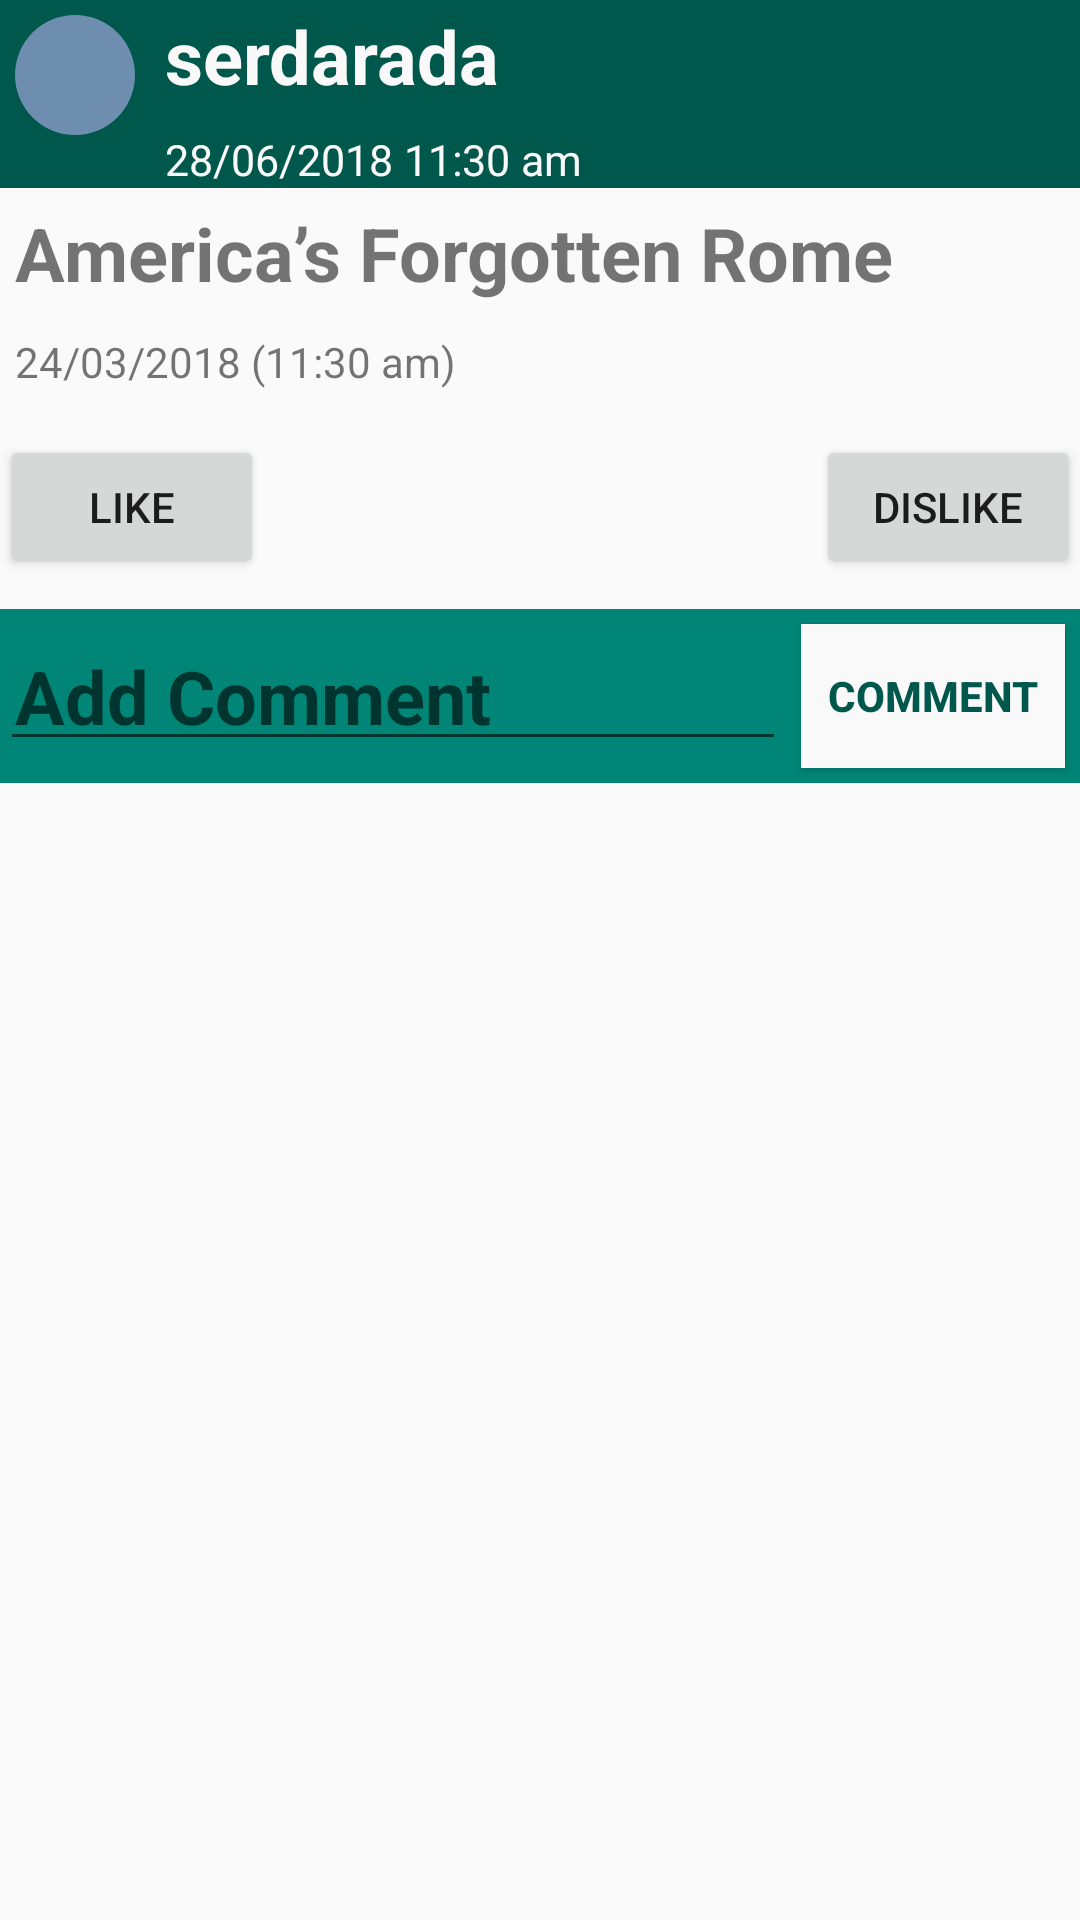

Produce the Android XML layout that renders to this screen, including the resource entries it uses.
<!-- AndroidManifest.xml: application theme AppTheme -->
<!-- res/layout/activity_memory_post_detail.xml -->
<?xml version="1.0" encoding="utf-8"?>
<ScrollView xmlns:android="http://schemas.android.com/apk/res/android"
android:layout_width="match_parent"
android:layout_height="match_parent"
xmlns:app="http://schemas.android.com/apk/res-auto"
xmlns:tools="http://schemas.android.com/tools"
android:fillViewport="true"
tools:context=".CreatePostActivity">

    <RelativeLayout
        android:id="@+id/memoryPostDetailActivityLayout"
        android:layout_width="match_parent"
        android:layout_height="wrap_content">

        <RelativeLayout
            android:id="@+id/navigationBarActivityMemoryPost"
            android:layout_width="match_parent"
            android:layout_height="wrap_content"
            android:background="@color/colorPrimaryDark"
            >

            <ImageView
                android:padding="5dp"
                android:id="@+id/iconImageView"
                android:layout_width="wrap_content"
                android:layout_height="wrap_content"
                android:src="@drawable/default_pp"/>

            <RelativeLayout
                android:id="@+id/postHeading"
                android:layout_width="match_parent"
                android:layout_height="wrap_content"
                android:layout_marginLeft="5dp"
                android:layout_toRightOf="@id/iconImageView">

                <TextView
                    android:id="@+id/showUsernameTextView"
                    android:layout_width="wrap_content"
                    android:layout_height="wrap_content"
                    android:textSize="12pt"
                    android:textStyle="bold"
                    android:textColor="@color/colorWhite"
                    android:layout_marginTop="2dp"
                    android:layout_marginBottom="8dp"
                    android:text="serdarada"/>

                <TextView
                    android:id="@+id/showCreatedDateTextView"
                    android:layout_width="wrap_content"
                    android:layout_height="wrap_content"
                    android:textSize="7pt"
                    android:textColor="@color/colorWhite"
                    android:layout_below="@id/showUsernameTextView"
                    android:text="28/06/2018 11:30 am"/>

            </RelativeLayout>

        </RelativeLayout>

        <RelativeLayout
            android:id="@+id/showPost"
            android:layout_width="match_parent"
            android:layout_height="wrap_content"
            android:layout_below="@+id/navigationBarActivityMemoryPost">

            <TextView
                android:id="@+id/showTitleTextView"
                android:layout_width="match_parent"
                android:layout_height="wrap_content"
                android:padding="5dp"
                android:textSize="12pt"
                android:textStyle="bold"
                android:text="@string/example_post_title"/>


            <RelativeLayout
                android:id="@+id/showPostBody"
                android:layout_width="match_parent"
                android:layout_height="wrap_content"
                android:layout_below="@+id/showTitleTextView"
                android:padding="5dp">

                <TextView
                    android:id="@+id/showTimeTextView"
                    android:layout_width="match_parent"
                    android:layout_height="wrap_content"
                    android:text="24/03/2018 (11:30 am)"/>


            </RelativeLayout>


        </RelativeLayout>

        <RelativeLayout
            android:id="@+id/likeSection"
            android:layout_width="match_parent"
            android:layout_height="wrap_content"
            android:layout_marginTop="10dp"
            android:layout_below="@+id/showPost">

            <Button
                android:id="@+id/likeButton"
                android:text="LIKE"
                android:layout_width="wrap_content"
                android:layout_height="wrap_content"
                android:onClick="like"
                >

            </Button>

            <Button
                android:id="@+id/dislikeButton"
                android:text="DISLIKE"
                android:layout_width="wrap_content"
                android:layout_height="wrap_content"
                android:layout_alignParentRight="true"
                android:onClick="dislike"
                >
            </Button>


        </RelativeLayout>

        <RelativeLayout
            android:id="@+id/commentSection"
            android:layout_width="match_parent"
            android:layout_height="wrap_content"
            android:layout_marginTop="10dp"
            android:layout_below="@+id/likeSection">

            <RelativeLayout
                android:id="@+id/commentSectionHeader"
                android:layout_width="match_parent"
                android:layout_height="wrap_content"
                android:layout_alignParentStart="true"
                android:layout_alignParentTop="true"
                android:background="@color/colorPrimary"
                >

                <EditText
                    android:id="@+id/commentSectionTitle"
                    android:layout_width="match_parent"
                    android:layout_height="wrap_content"
                    android:padding="5dp"
                    android:hint="Add Comment"
                    android:textColor="@color/colorWhite"
                    android:layout_centerVertical="true"
                    android:layout_toLeftOf="@+id/addCommentButton"
                    android:textSize="12pt"
                    android:textStyle="bold" />

                <Button
                    android:id="@+id/addCommentButton"
                    android:layout_width="wrap_content"
                    android:layout_height="wrap_content"
                    android:layout_alignParentEnd="true"
                    android:background="@color/colorWhite"
                    android:textColor="@color/colorPrimaryDark"
                    android:textStyle="bold"
                    android:layout_margin="5dp"
                    android:text="Comment"
                    android:onClick="commentSend"/>


            </RelativeLayout>

            <RelativeLayout
                android:id="@+id/commentSectionBody"
                android:layout_width="match_parent"
                android:layout_height="wrap_content"
                android:padding="5dp"
                android:layout_below="@+id/commentSectionHeader">

                <TextView
                    android:layout_width="match_parent"
                    android:layout_height="wrap_content"
                    android:text=""
                    android:id="@+id/firstComment"/>

            </RelativeLayout>





        </RelativeLayout>


    </RelativeLayout>

</ScrollView>
<!-- resources referenced by this layout -->
<resources>
  <color name="colorPrimary">#008577</color>
  <color name="colorPrimaryDark">#00574B</color>
  <color name="colorWhite">#faf9f9</color>
  <!-- drawable default_pp: png bitmap (drawable-hdpi, 1449 bytes) -->
  <string name="example_post_title">America’s Forgotten Rome</string>
  <style name="AppTheme" parent="Theme.AppCompat.Light.DarkActionBar">
          
          <item name="colorPrimary">@color/colorPrimary</item>
          <item name="colorPrimaryDark">@color/colorPrimaryDark</item>
          <item name="colorAccent">@color/colorAccent</item>
      </style>
  <color name="colorAccent">#D81B60</color>
</resources>
